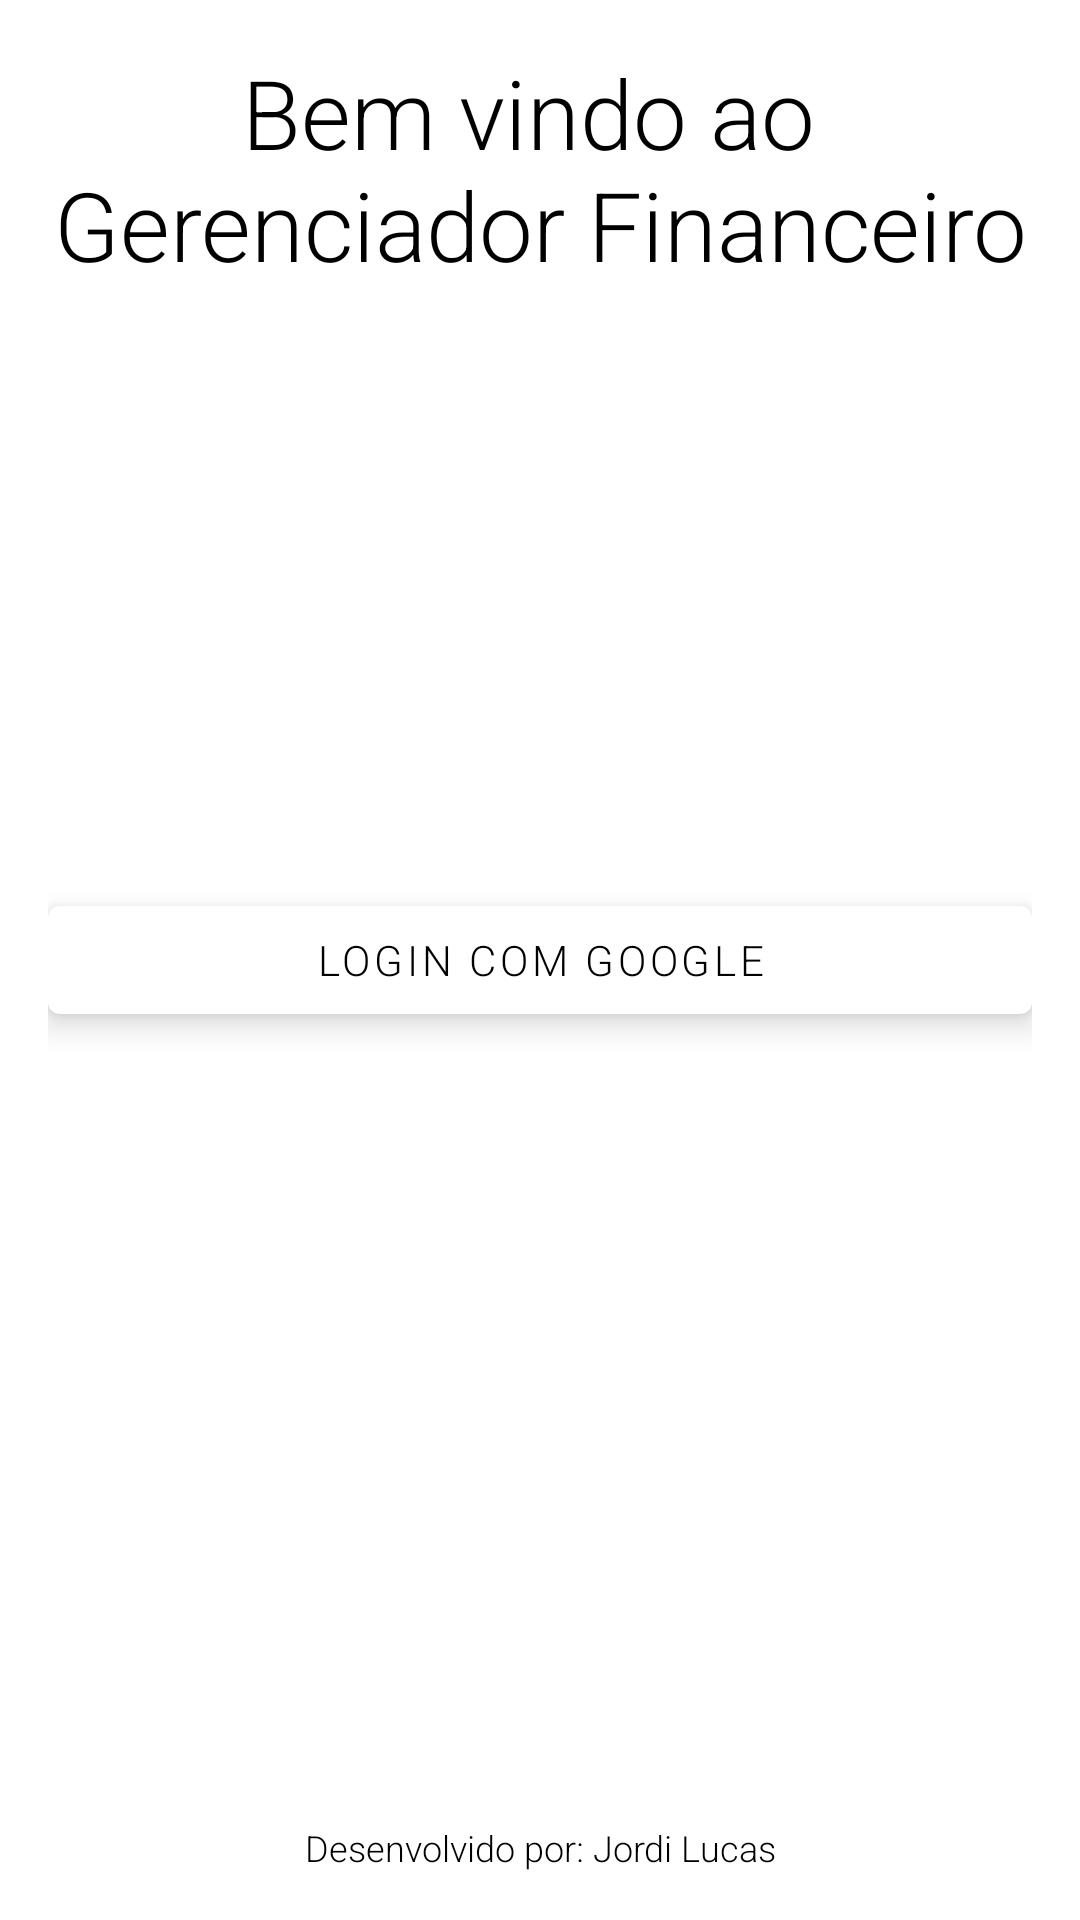

This screen was rendered from an Android layout file. Write that file and the resources it references.
<!-- AndroidManifest.xml: application theme Theme.DesafioAndroidMobills -->
<!-- res/layout/activity_main.xml -->
<?xml version="1.0" encoding="utf-8"?>
<androidx.constraintlayout.widget.ConstraintLayout xmlns:android="http://schemas.android.com/apk/res/android"
    xmlns:app="http://schemas.android.com/apk/res-auto"
    xmlns:tools="http://schemas.android.com/tools"
    android:layout_width="match_parent"
    android:layout_height="match_parent"
    android:padding="@dimen/margin_default"
    tools:context=".MainActivity">

    <TextView
        android:layout_width="match_parent"
        android:layout_height="wrap_content"
        android:gravity="center"
        app:layout_constraintTop_toTopOf="parent"
        style="@style/Widget.MaterialComponents.TextView"
        android:text="@string/lbl_logo"
        android:textSize="@dimen/lbl_logo_size"
        android:textColor="@android:color/black"/>

    <com.google.android.material.button.MaterialButton
        android:layout_width="match_parent"
        android:layout_height="wrap_content"
        android:text="@string/btnLogin"
        style="@style/Widget.DesafioAndroidMobills.Button"
        app:layout_constraintBottom_toBottomOf="parent"
        app:layout_constraintLeft_toLeftOf="parent"
        app:layout_constraintRight_toRightOf="parent"
        app:layout_constraintTop_toTopOf="parent" />

    <TextView
        android:layout_width="match_parent"
        android:layout_height="wrap_content"
        app:layout_constraintBottom_toBottomOf="parent"
        android:text="@string/txt_dev"
        android:gravity="center"
        android:textSize="@dimen/lbl_dev_size"
        android:textColor="@android:color/black"/>

</androidx.constraintlayout.widget.ConstraintLayout>
<!-- resources referenced by this layout -->
<resources>
  <dimen name="lbl_dev_size">12sp</dimen>
  <dimen name="lbl_logo_size">32sp</dimen>
  <dimen name="margin_default">16dp</dimen>
  <string name="btnLogin">Login com google</string>
  <string name="lbl_logo">Bem vindo ao \nGerenciador Financeiro</string>
  <string name="txt_dev">Desenvolvido por: Jordi Lucas</string>
  <style name="Widget.DesafioAndroidMobills.Button" parent="Widget.MaterialComponents.Button">
          <item name="android:textColor">?android:attr/textColorPrimary</item>
          <item name="backgroundTint">#FFFFFF</item>
          <item name="android:layout_height">@dimen/button_height</item>
          <item name="android:stateListAnimator" tools:ignore="NewApi">@animator/button_animator</item>
      </style>
  <style name="Theme.DesafioAndroidMobills" parent="Theme.MaterialComponents.Light.DarkActionBar">
          
          <item name="colorPrimary">@color/colorPrimary</item>
          <item name="colorPrimaryDark">@color/colorPrimaryDark</item>
          <item name="colorAccent">@color/colorAccent</item>
          <item name="android:windowLightStatusBar" tools:targetApi="m">true</item>
          <item name="android:fontFamily">sans-serif-light</item>
          <item name="android:textColorPrimary">@android:color/black</item>
      </style>
  <dimen name="button_height">56dp</dimen>
  <color name="colorPrimary">#6200EE</color>
  <color name="colorPrimaryDark">#3700B3</color>
  <color name="colorAccent">#03DAC5</color>
</resources>
